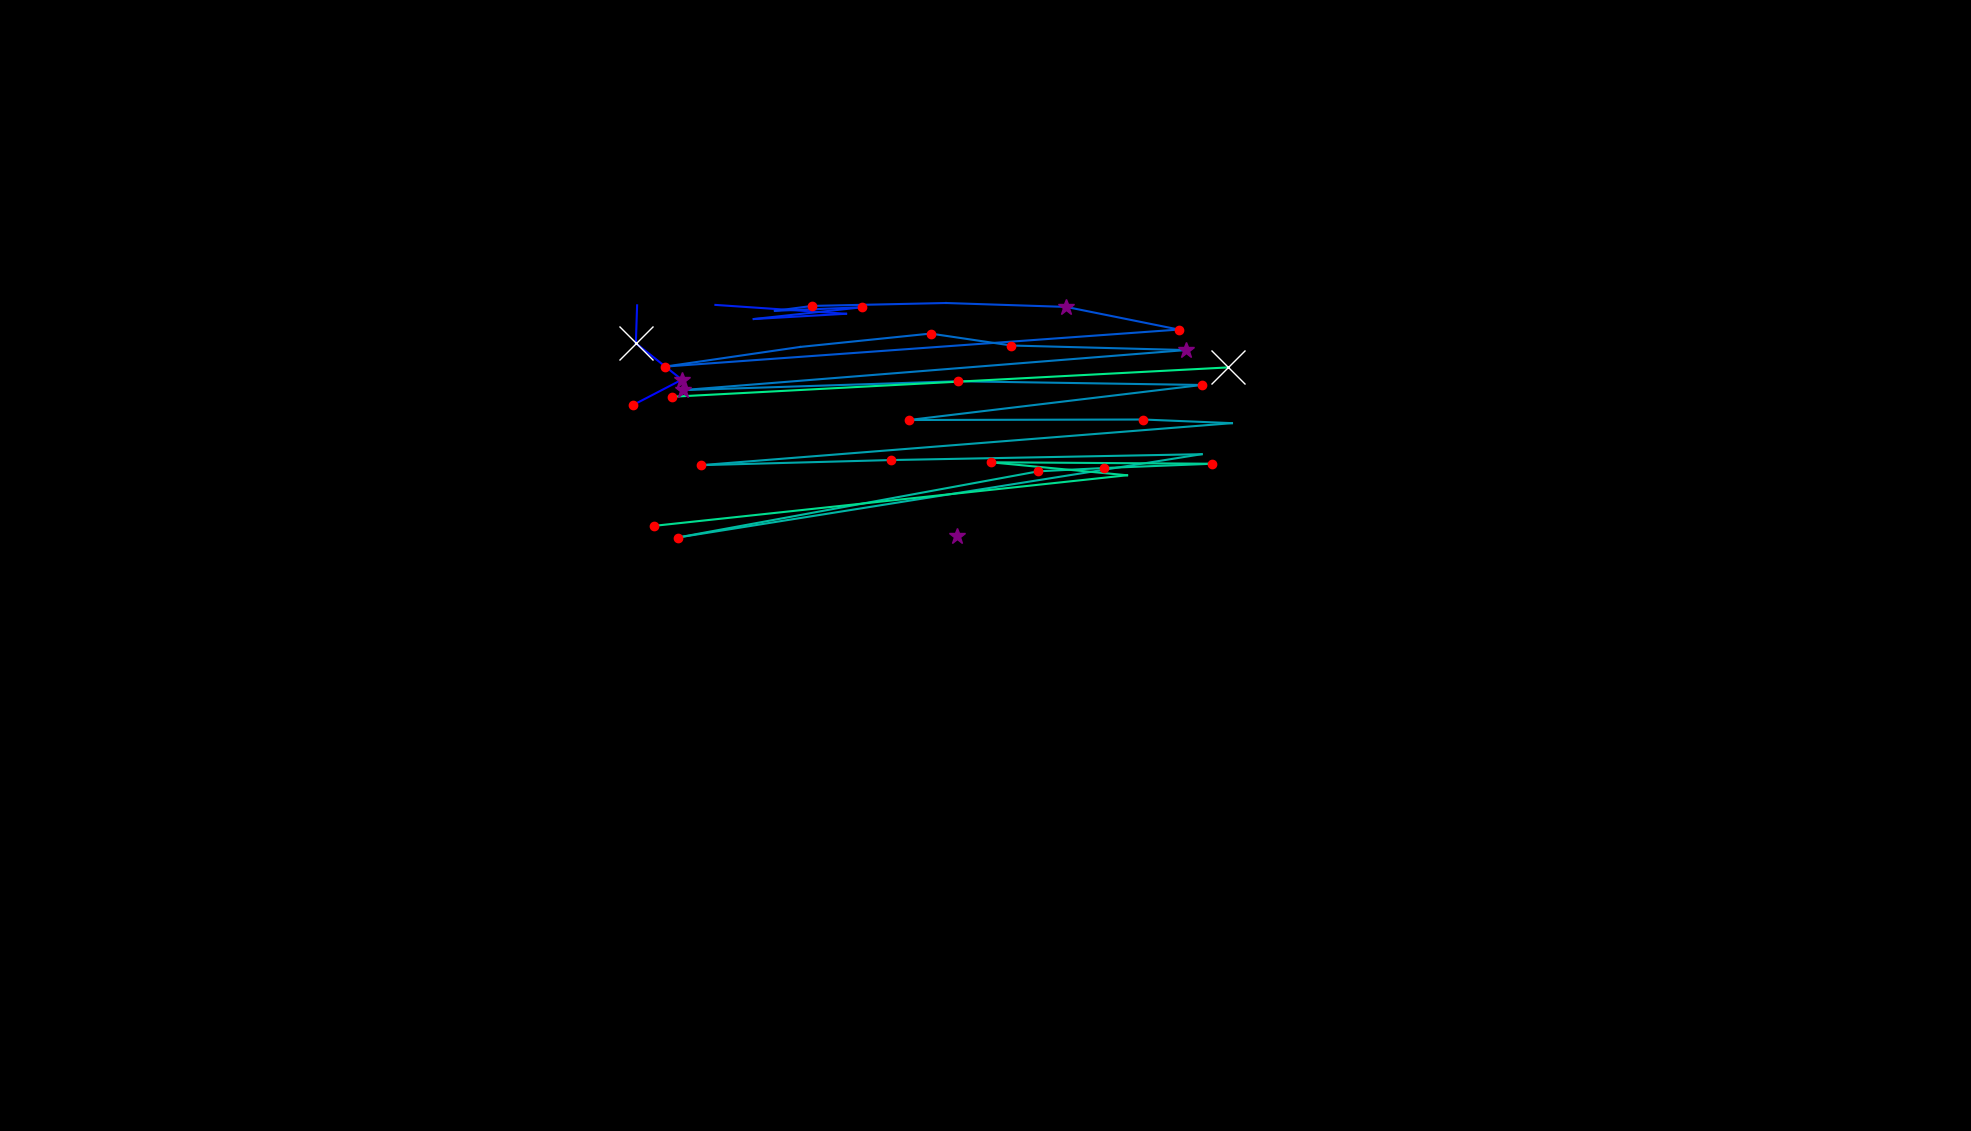

Values plotted in this chart, from the file beside it:
, fixation_id, timestamp, avg_gaze_x, avg_gaze_y, duration
0, 0.0, 24.1, 1243, 773.2, 253
1, 88.0, 25568, 821.9, 942.7, 156.6
2, 89.0, 25749, 885.6, 975.7, 277.1
3, 90.0, 26050, 825.8, 1023, 710.9
4, 91.0, 26990, 827.4, 1072, 96.39
5, 94.0, 27737, 929.1, 1073, 72.29
6, 95.0, 27869, 1099, 1061, 96.39
7, 96.0, 28050, 978.9, 1054, 108.4
8, 97.0, 28183, 1120, 1070, 192.8
9, 98.0, 28400, 1006, 1065, 96.39
10, 99.0, 28641, 1055, 1072, 156.6
11, 100.0, 28869, 1229, 1075, 96.39
12, 101.0, 28990, 1385, 1070, 301.2
13, 102.0, 29363, 1531, 1041, 144.6
14, 103.0, 29713, 863.7, 992.7, 144.6
15, 104.0, 29918, 1039, 1018, 108.4
16, 105.0, 30074, 1209, 1036, 216.9
17, 106.0, 30315, 1314, 1020, 132.5
18, 107.0, 30592, 1540, 1014, 277.1
19, 108.0, 31050, 886.5, 962.2, 361.5
20, 109.0, 31460, 1244, 973.7, 204.8
21, 110.0, 31737, 1561, 968.9, 216.9
22, 111.0, 32099, 1181, 923.4, 156.6
23, 112.0, 32279, 1485, 924, 228.9
24, 113.0, 32556, 1600, 919.3, 108.4
25, 114.0, 32749, 910.2, 864.7, 216.9
26, 115.0, 32990, 1157, 871.4, 204.8
27, 116.0, 33376, 1561, 879, 96.39
28, 117.0, 33569, 879.9, 770.7, 120.5
29, 118.0, 33870, 1348, 856.7, 144.6
30, 119.0, 34039, 1434, 861, 144.6
31, 120.0, 34231, 1575, 866.6, 216.9
32, 121.0, 34496, 1286, 868.5, 204.8
33, 122.0, 34725, 1464, 851.6, 96.39
34, 123.0, 34894, 849.3, 785.9, 144.6
35, 131.0, 37545, 1595, 991.7, 554.3
36, 132.0, 38220, 873, 953.6, 192.8
37, 134.0, 38726, 1072, 909.2, 36.15
